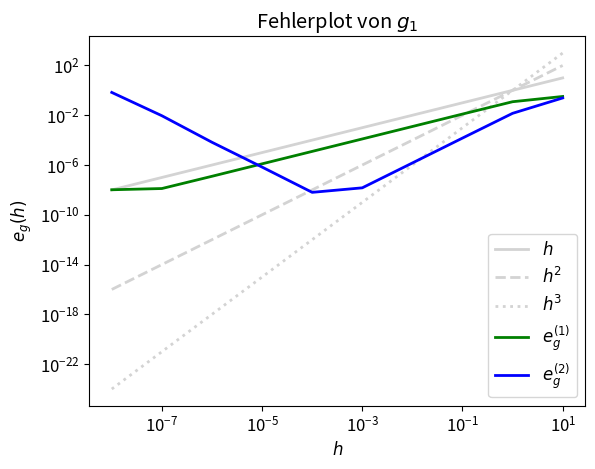
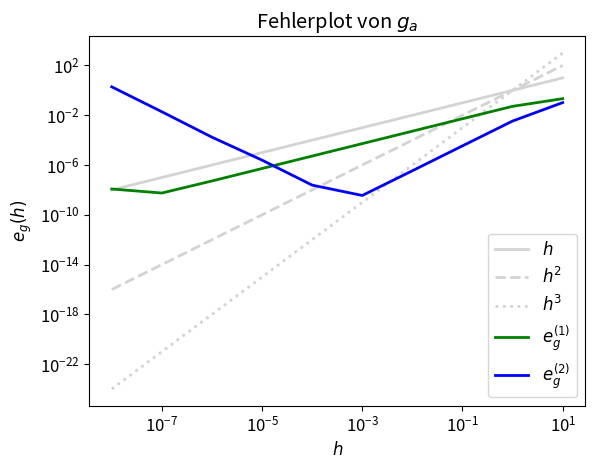
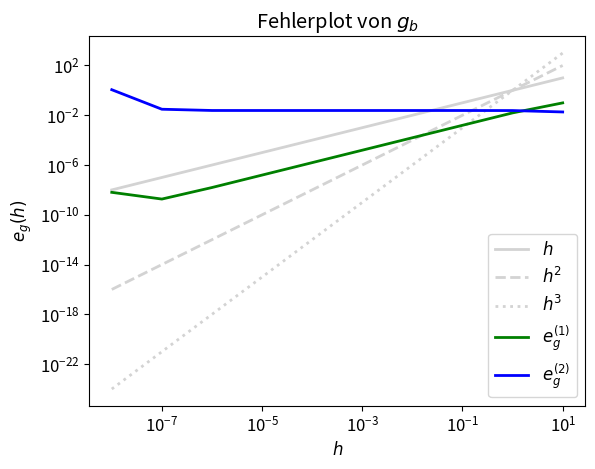
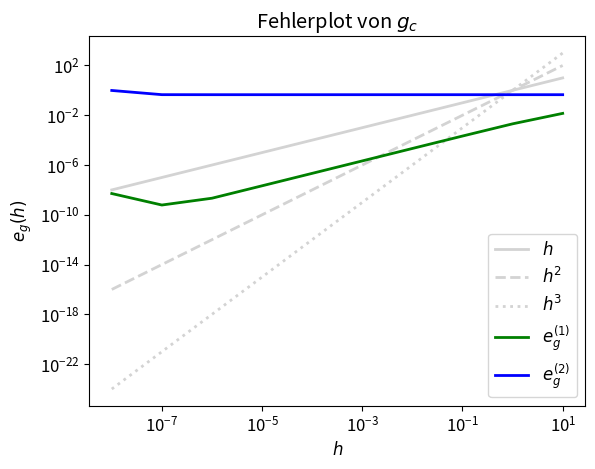
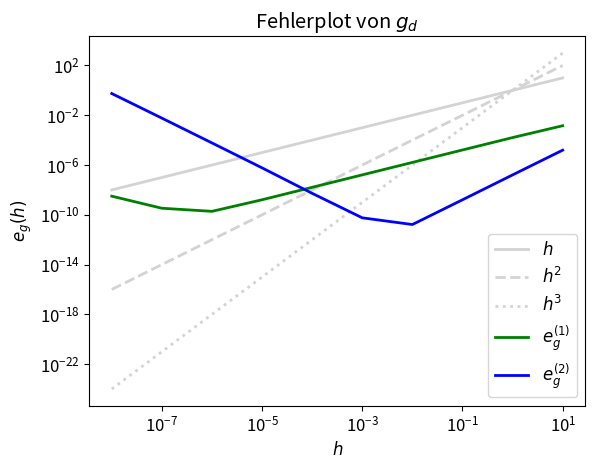

Write the Python code that produced these figures, in order.
"""
Authors: Bressler_Marisa, Jeschke_Anne
Date: 2019_10_30
"""

import numpy as np
from matplotlib import use
#use('qt4agg')
import matplotlib.pyplot as plt
plt.rcParams['font.size'] = 12
plt.rcParams['lines.linewidth'] = 2

class FiniteDifference:
    """ Represents the first and second order finite difference approximation
    of a function and allows for a computation of error to the exact
    derivatives.

    Parameters
    ----------
    h (float): Stepsize of the approximation.
    f (callable): Function to approximate the derivatives of.
    name (string): Name of function f.
    d_f (callable, optional): The analytic first derivative of `f`.
    dd_f (callable, optional): The analytic second derivative of `f`.

    Attributes
    ----------
    h (float): Stepsize of the approximation.
    """

    def __init__(self, h, f, name, d_f=None, dd_f=None):
        self.h = h       # pylint: disable=invalid-name
        self.f = f       # pylint: disable=invalid-name
        self.name = name       # pylint: disable=invalid-name
        self.d_f = d_f   # pylint: disable=invalid-name
        self.dd_f = dd_f # pylint: disable=invalid-name

    def first_finite_diff(self, x, h=None): # pylint: disable=invalid-name
        """ Calculates the value of the first finite difference of f at x.

        Parameters
        ----------
        x (float): Point at which to calculate the first finite difference.
        h (float, optional): Stepsize of the approximation.
                             If h was not provided, use self.h.

        Returns
        -------
        (float): The value of the first finite difference of f at x.
        """
        if h is None:
            h = self.h
        return (self.f(x+h)-self.f(x))/h

    def second_finite_diff(self, x, h=None): # pylint: disable=invalid-name
        """ Calculates the value of the second finite difference of f at x.

        Parameters
        ----------
        x (float): Point at which to calculate the second finite difference.
        h (float, optional): Stepsize of the approximation.
                             If h was not provided, use self.h.

        Returns
        -------
        (float): The value of the second finite difference of f at x.
        """
        if h is None:
            h = self.h
        return (self.f(x+h)-2*self.f(x)+self.f(x-h))/(h**2)

    def compute_errors(self, a, b, p, h=None):  # pylint: disable=invalid-name
        """ Calculates an approximation to the errors between an approximation
        and the exact derivative for first and second order derivatives in the
        maximum norm.

        Parameters
        ----------
        a, b (float): Start and end point of the interval.
        p (int): Number of points plus 1 used in the approximation of the maximum norm.
        h (float, optional): Stepsize of the approximation for first and second order
                             derivatives. If h was not provided, use self.h.

        Returns
        -------
        (list of two floats):
        [maximum of errors of the approximation of the first derivative,
         maximum of errors of the approximation of the second derivative]

        Raises
        ------
        ValueError
            At least one of the analytic derivatives was not provided by the user.
        """

        if self.d_f is None or self.dd_f is None:
            raise ValueError('At least one of the analytic derivatives was not provided.')
        if h is None:
            h = self.h
        domain = np.linspace(a, b, p+1)
        err_first_diff = [abs(self.d_f(x)-self.first_finite_diff(x, h)) for x in domain]
        err_second_diff = [abs(self.dd_f(x)-self.second_finite_diff(x, h)) for x in domain]

        return (max(err_first_diff), max(err_second_diff))

    def plot_functions(self, a, b, p): # pylint: disable=invalid-name
        """ Plots f, its first and second finite difference and its first and second
        analytic derivative (if provided) on the interval [a,b].

        Parameters
        ----------
        a, b (float): Start and end point of the interval.
        p (int): Number of points plus 1 on the interval to plot.
        """
        domain = np.linspace(a, b, p+1)

        values_f = [self.f(x) for x in domain]
        values_first_diff = [self.first_finite_diff(x) for x in domain]
        values_second_diff = [self.second_finite_diff(x) for x in domain]

        plt.plot(domain, values_f, label='$g$', color='orangered')
        plt.xlabel('$x$')
        plt.ylabel('$y$')
        plt.title('Funktionenplot von ' + self.name +
                  ',\nSchrittweite $h=$' + str(self.h))

        if self.d_f is not None:
            values_d_f = [self.d_f(x) for x in domain]
            plt.plot(domain, values_d_f, label='$g\'$', color='lightgreen')
        plt.plot(domain, values_first_diff, label='$D_h^{(1)}g$', color='green', linestyle='-.')

        if self.dd_f is not None:
            values_dd_f = [self.dd_f(x) for x in domain]
            plt.plot(domain, values_dd_f, label='$g\'\'$', color='lightskyblue')
        plt.plot(domain, values_second_diff, label='$D_h^{(2)}g$', color='blue', linestyle='-.')

        plt.legend(loc='lower right')
        plt.show()
        plt.figure()

    def plot_errors(self, a, b, p, stepsizes): # pylint: disable=invalid-name
        """ Plots errors for first and second derivative for a given
        collection of stepsizes.

        Parameters
        ----------
        a, b (float): Start and end point of the interval.
        stepsizes (list of floats): Collection of stepsizes.
        """
        errors_1 = [self.compute_errors(a, b, p, h)[0] for h in stepsizes]
        errors_2 = [self.compute_errors(a, b, p, h)[1] for h in stepsizes]
        h_2 = [h**2 for h in stepsizes]
        h_3 = [h**3 for h in stepsizes]

        plt.loglog(stepsizes, stepsizes, label='$h$',
                   color='lightgray')
        plt.loglog(stepsizes, h_2, label='$h^2$',
                   color='lightgray', linestyle='--')
        plt.loglog(stepsizes, h_3, label='$h^3$',
                   color='lightgray', linestyle=':')
        plt.loglog(stepsizes, errors_1, label='$e_g^{(1)}$', color='green')
        plt.loglog(stepsizes, errors_2, label='$e_g^{(2)}$', color='blue')

        plt.xlabel('$h$')
        plt.ylabel('$e_g(h)$')
        plt.title('Fehlerplot von ' + self.name)
        plt.legend(loc='lower right')
        plt.show()
        plt.figure()

def main():
    """ Main function to test the FiniteDiffernce class.
    """

# Aufgabe 1.3 Teil a

    g_1 = FiniteDifference(np.pi/5, lambda x: np.sin(x)/x,'$g_1$',
                           lambda x: (x*np.cos(x)-np.sin(x))/(x**2),
                           lambda x: -(2*x*np.cos(x)+(-2+x**2)*np.sin(x))/(x**3))
#    g_1.plot_functions(np.pi, 3*np.pi, 1000)

    g_1.plot_errors(np.pi, 3*np.pi, 1000, [1e-8, 1e-7, 1e-6, 1e-5,
                                           1e-4, 1e-3, 1e-2, 1e-1, 1, 10])


    g_a = FiniteDifference(np.pi/5, lambda x: np.sin(0.75*x)/x,'$g_a$',
                           lambda x: (3*x*np.cos(0.75*x)-(4*np.sin(0.75*x)))/(4*(x**2)),
                           lambda x: -(24*x*np.cos(0.75*x)+(-32+(9*(x**2)))*np.sin(0.75*x))/(16*(x**3)))
#    g_a.plot_functions(np.pi, 3*np.pi, 1000)

    g_a.plot_errors(np.pi, 3*np.pi, 1000, [1e-8, 1e-7, 1e-6, 1e-5,
                                           1e-4, 1e-3, 1e-2, 1e-1, 1, 10])

    g_b = FiniteDifference(np.pi/5, lambda x: np.sin(0.5*x)/x,'$g_b$',
                           lambda x: (x*np.cos(x/2)-(2*np.sin(x/2)))/(2*(x**2)),
                           lambda x: -(x*np.cos(x/2)+(-8+(x**2))*np.sin(x/2))/(4*(x**3)))
#    g_b.plot_functions(np.pi, 3*np.pi, 1000)

    g_b.plot_errors(np.pi, 3*np.pi, 1000, [1e-8, 1e-7, 1e-6, 1e-5,
                                           1e-4, 1e-3, 1e-2, 1e-1, 1, 10])

    g_c = FiniteDifference(np.pi/5, lambda x: np.sin(0.25*x)/x,'$g_c$',
                           lambda x: (x*np.cos(x/4)-(4*np.sin(x/4)))/(4*(x**2)),
                           lambda x: -(8*x*np.cos(x/4)+(-32+(x**4))*np.sin(x/4))/(16*(x**3)))
#    g_c.plot_functions(np.pi, 3*np.pi, 1000)

    g_c.plot_errors(np.pi, 3*np.pi, 1000, [1e-8, 1e-7, 1e-6, 1e-5,
                                           1e-4, 1e-3, 1e-2, 1e-1, 1, 10])

    g_d = FiniteDifference(np.pi/5, lambda x: np.sin(0.1*x)/x,'$g_d$',
                           lambda x: (x*np.cos(0.1*x)-(10*np.sin(0.1*x)))/(10*(x**2)),
                           lambda x: -(20*x*np.cos(0.1*x)+(-200+(x**2))*np.sin(0.1*x))/(100*(x**3)))
#    g_d.plot_functions(np.pi, 3*np.pi, 1000)

    g_d.plot_errors(np.pi, 3*np.pi, 1000, [1e-8, 1e-7, 1e-6, 1e-5,
                                           1e-4, 1e-3, 1e-2, 1e-1, 1, 10])


if __name__ == "__main__":
    main()
